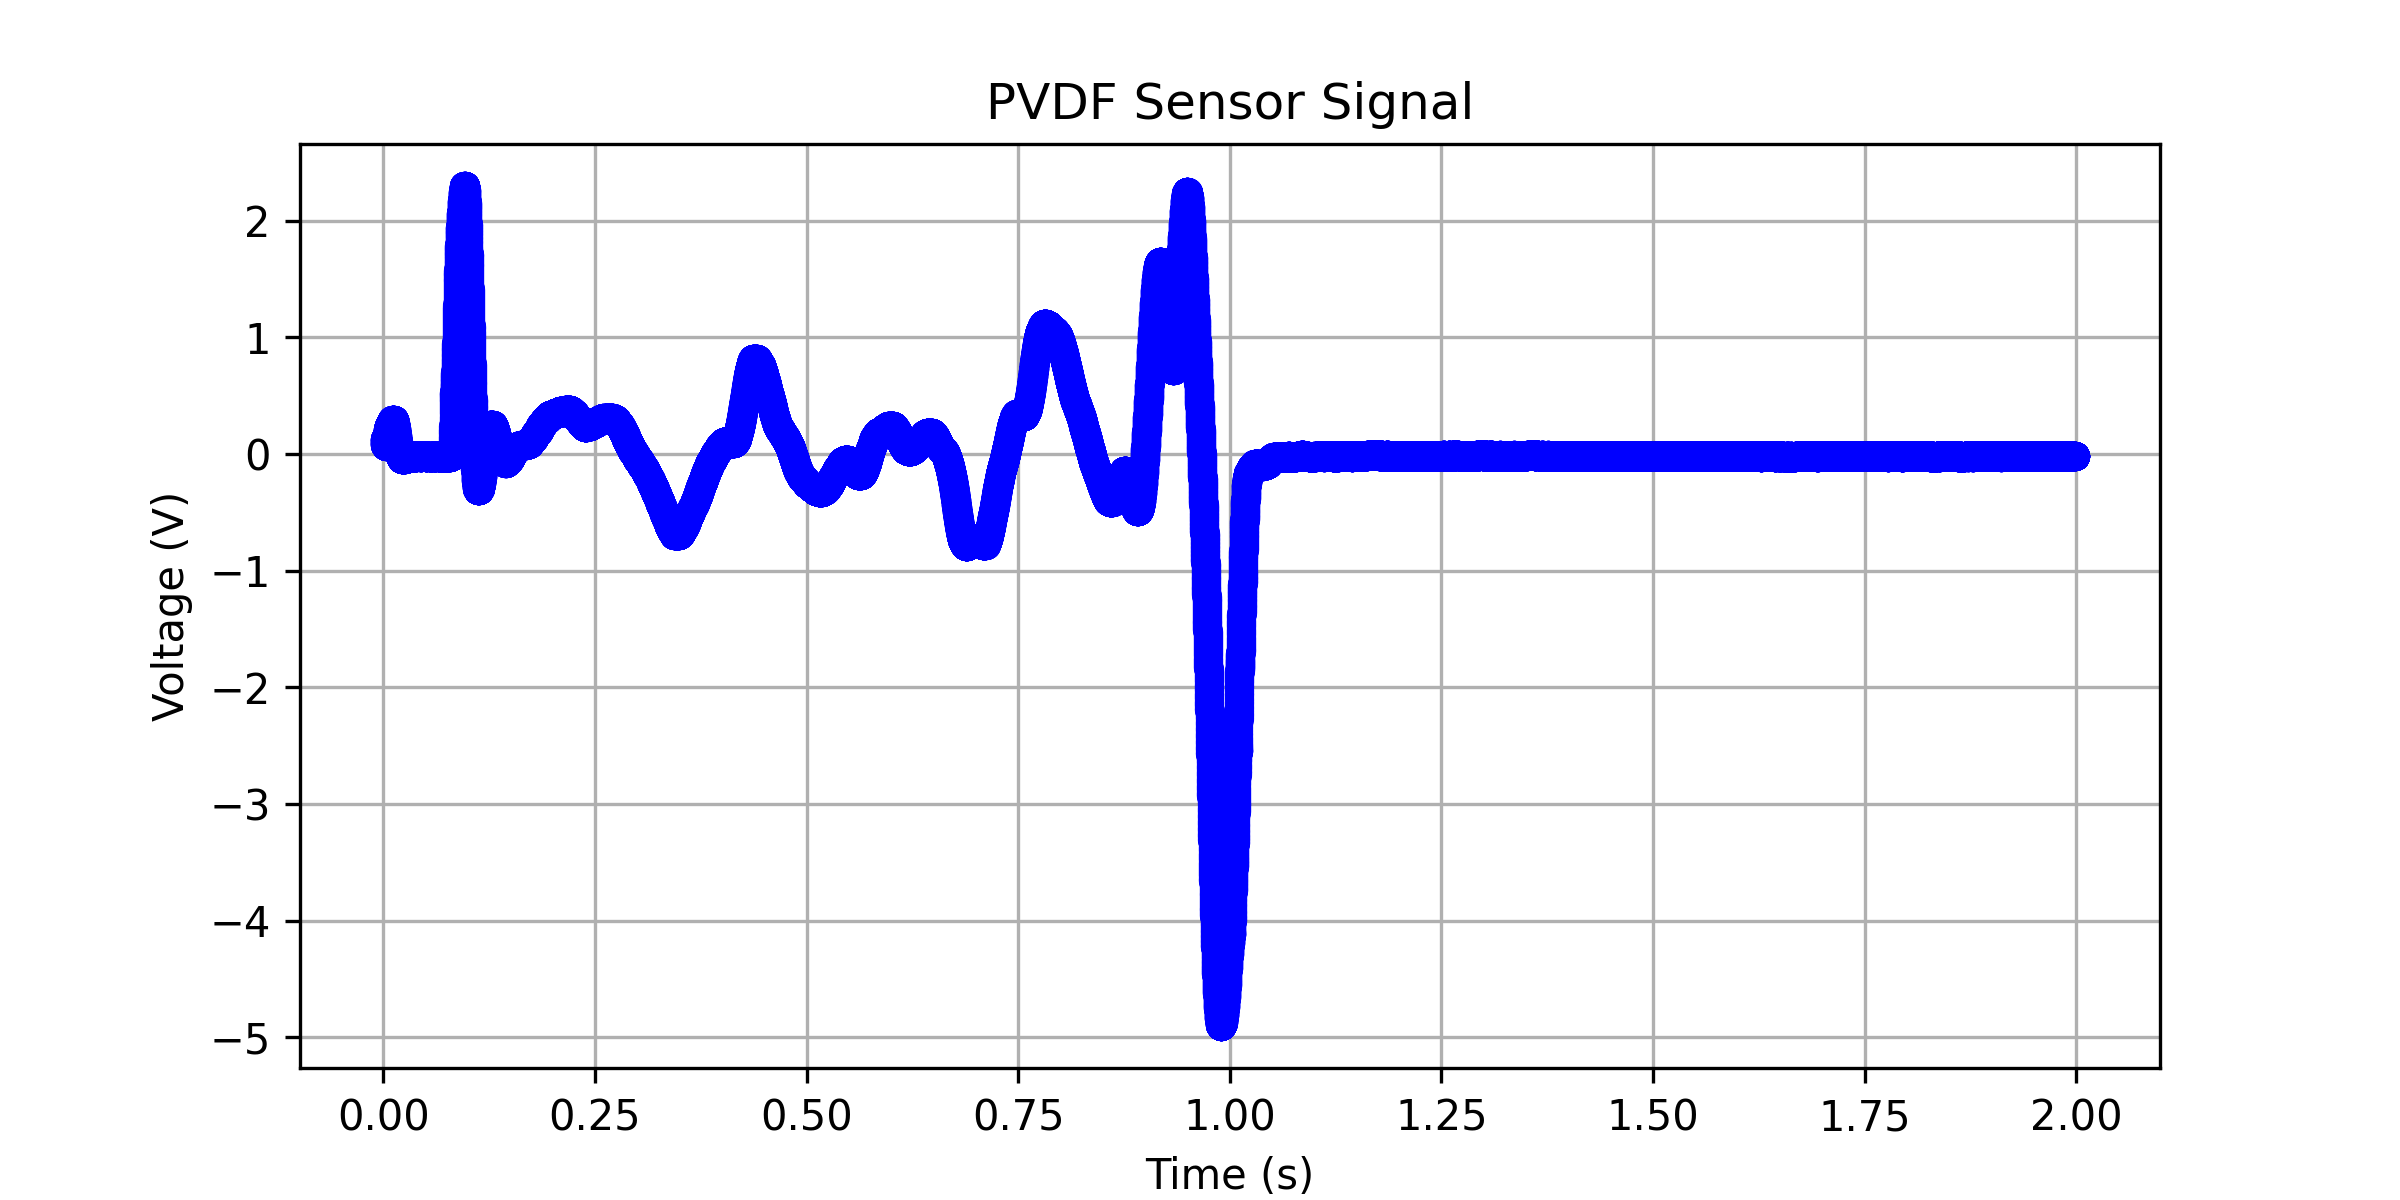

The table this chart was drawn from, first rows:
0.00127999999999995, 0.132655466400885
0.001312, 0.1324
0.001344, 0.132
0.001376, 0.1313
0.001408, 0.1304
0.00144, 0.1294
0.001472, 0.1281
0.001504, 0.1268
0.001536, 0.1252
0.001568, 0.1236
0.0016, 0.1219
0.001632, 0.1201
0.001664, 0.1183
0.001696, 0.1163
0.001728, 0.1143
0.00176, 0.1123
0.001792, 0.1103
0.001824, 0.1082
0.001856, 0.1062
0.001888, 0.1041
0.00192, 0.1021
0.001952, 0.1001
0.001984, 0.09814
0.002016, 0.09623
0.002048, 0.09436
0.00208, 0.09253
0.002112, 0.09074
0.002144, 0.08902
0.002176, 0.08736
0.002208, 0.08576
0.00224, 0.08423
0.002272, 0.08278
0.002304, 0.08142
0.002336, 0.08013
0.002368, 0.07891
0.0024, 0.07778
0.002432, 0.07672
0.002464, 0.07576
0.002496, 0.07489
0.002528, 0.07411
0.00256, 0.07342
0.002592, 0.07281
0.002624, 0.0723
0.002656, 0.07187
0.002688, 0.07154
0.00272, 0.07128
0.002752, 0.07112
0.002784, 0.07103
0.002816, 0.07103
0.002848, 0.0711
0.00288, 0.07124
0.002912, 0.07147
0.002944, 0.07178
0.002976, 0.07216
0.003008, 0.07262
0.00304, 0.07317
0.003072, 0.07379
0.003104, 0.07449
0.003136, 0.07526
0.003168, 0.0761
0.0032, 0.07702
... 62,370 more rows
